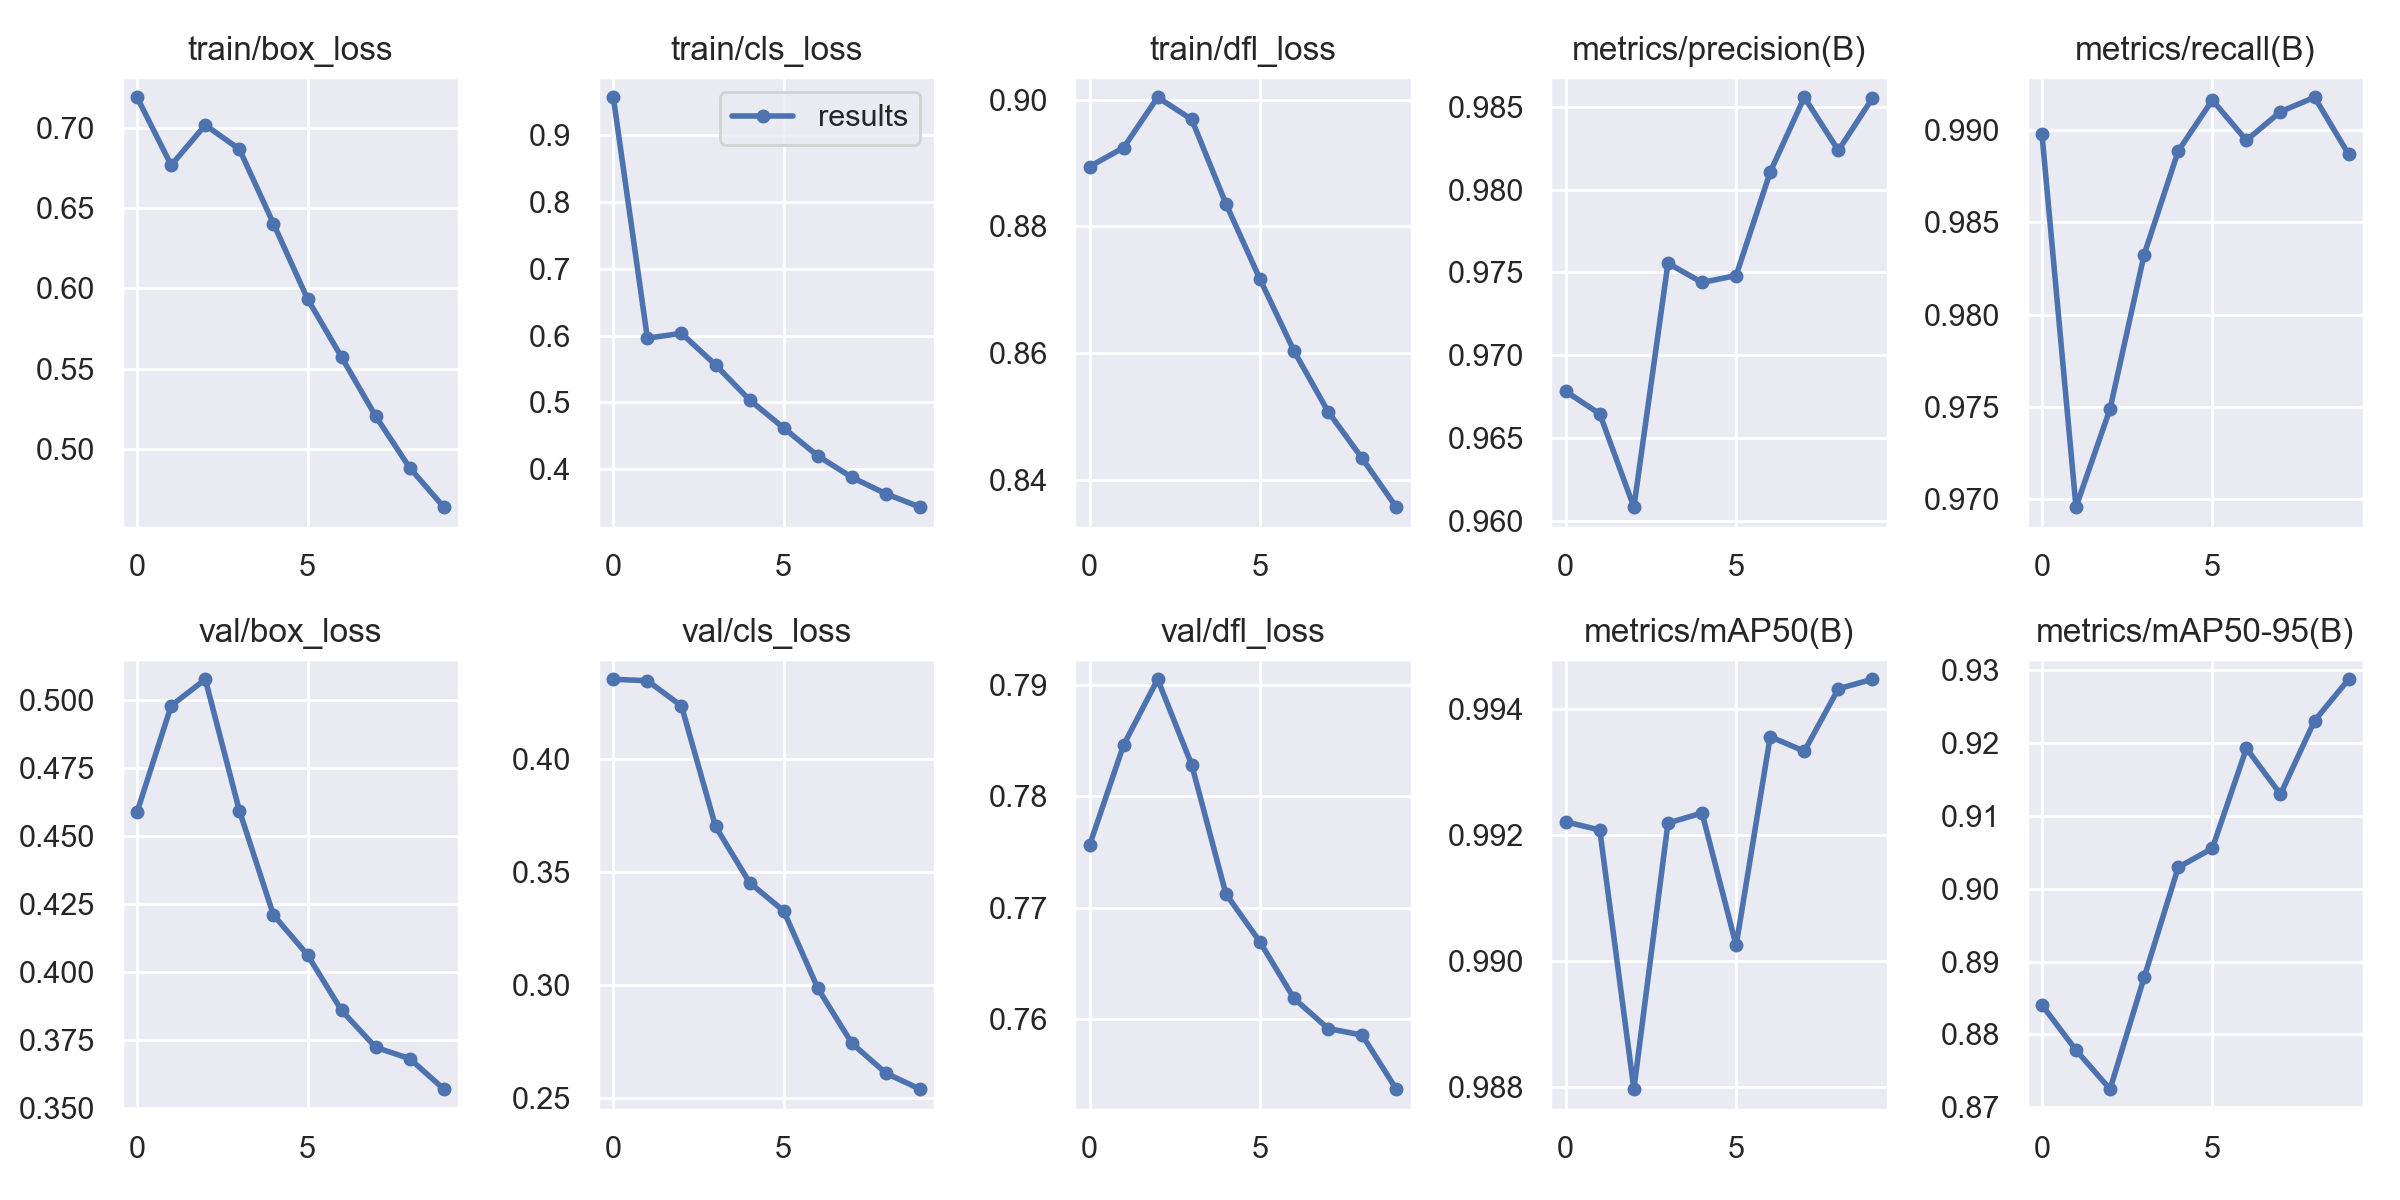

Source data for this figure (header and first rows):
epoch, train/box_loss, train/cls_loss, train/dfl_loss, metrics/precision(B), metrics/recall(B), metrics/mAP50(B), metrics/mAP50-95(B), val/box_loss, val/cls_loss, val/dfl_loss, lr/pg0, lr/pg1, lr/pg2
0, 0.719, 0.9572, 0.8894, 0.9678, 0.9898, 0.9922, 0.8841, 0.4587, 0.4352, 0.7756, 0.07001, 0.003332, 0.003332
1, 0.6766, 0.5962, 0.8924, 0.9665, 0.9695, 0.9921, 0.8779, 0.4978, 0.4346, 0.7846, 0.03935, 0.006006, 0.006006
2, 0.7017, 0.6034, 0.9004, 0.9608, 0.9749, 0.988, 0.8725, 0.5075, 0.4234, 0.7905, 0.008028, 0.008019, 0.008019
3, 0.6867, 0.5561, 0.8969, 0.9756, 0.9833, 0.9922, 0.8878, 0.4592, 0.3701, 0.7828, 0.00703, 0.00703, 0.00703
4, 0.6403, 0.5035, 0.8836, 0.9744, 0.9889, 0.9923, 0.9029, 0.4209, 0.3453, 0.7712, 0.00703, 0.00703, 0.00703
5, 0.5934, 0.4616, 0.8717, 0.9748, 0.9917, 0.9902, 0.9055, 0.4062, 0.3328, 0.7669, 0.00604, 0.00604, 0.00604
6, 0.557, 0.4197, 0.8603, 0.9811, 0.9895, 0.9936, 0.9193, 0.3857, 0.2986, 0.7618, 0.00505, 0.00505, 0.00505
7, 0.5203, 0.3876, 0.8508, 0.9856, 0.991, 0.9933, 0.913, 0.3722, 0.2743, 0.7591, 0.00406, 0.00406, 0.00406
8, 0.4881, 0.3629, 0.8434, 0.9824, 0.9918, 0.9943, 0.9231, 0.368, 0.2611, 0.7585, 0.00307, 0.00307, 0.00307
9, 0.4637, 0.3429, 0.8357, 0.9855, 0.9887, 0.9945, 0.9288, 0.3568, 0.254, 0.7537, 0.00208, 0.00208, 0.00208
